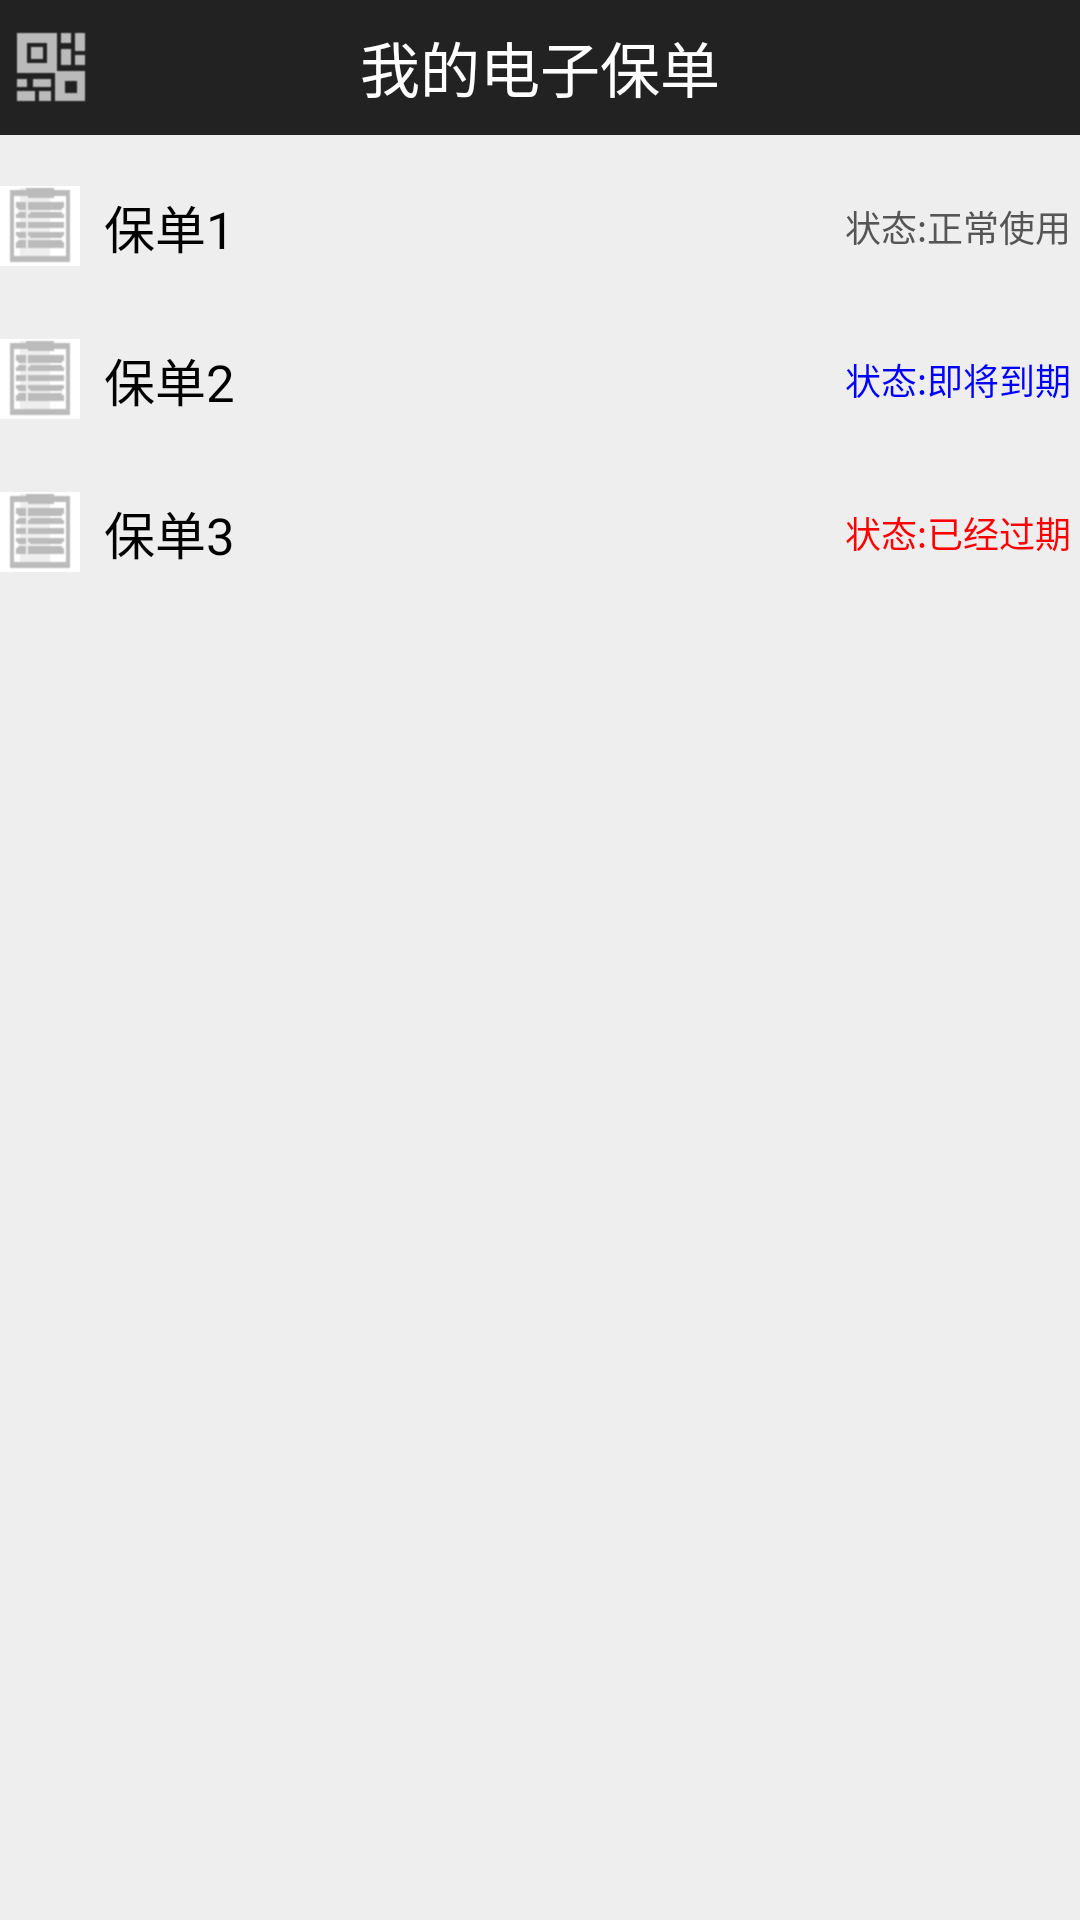

Here is an Android app screen rendered from its layout file. Give the layout XML and the strings, colors and styles it references.
<!-- AndroidManifest.xml: application theme AppTheme -->
<!-- res/layout/tab_home.xml -->
<?xml version="1.0" encoding="utf-8"?>
<LinearLayout xmlns:android="http://schemas.android.com/apk/res/android"
    android:layout_width="match_parent"
    android:layout_height="match_parent"
    android:background="#eee"
    android:orientation="vertical" >

    <RelativeLayout
        android:id="@+id/hometitle"
        android:layout_width="match_parent"
        android:layout_height="45dp"
        android:background="#222"
        android:gravity="center_vertical" >

        <ImageButton
            android:id="@+id/searchbttn"
            android:layout_width="wrap_content"
            android:layout_height="wrap_content"
            android:layout_alignParentLeft="true"
            android:layout_centerVertical="true"
            android:layout_marginLeft="5dp"
            android:background="@drawable/img_search"
            android:onClick="barCode" />

        <TextView
            android:layout_width="wrap_content"
            android:layout_height="wrap_content"
            android:layout_centerInParent="true"
            android:layout_centerVertical="true"
            android:text="我的电子保单"
            android:textColor="#fff"
            android:textSize="20sp" />

        <ImageButton
            android:id="@+id/addEwarranty"
            android:layout_width="wrap_content"
            android:layout_height="wrap_content"
            android:layout_alignParentRight="true"
            android:layout_centerVertical="true"
            android:layout_marginRight="5dp"
            android:background="@drawable/img_add_war"
            android:onClick="addEwarranty" />
    </RelativeLayout>

    

    <RelativeLayout
        android:layout_width="match_parent"
        android:layout_height="wrap_content"
        android:layout_marginTop="10dp"
        android:background="@drawable/warranty_item"
        android:clickable="true"
        android:onClick="showWarrantyDetails"
        android:gravity="center_vertical" >

        <ImageView
            android:id="@+id/add_item1"
            android:layout_width="wrap_content"
            android:layout_height="wrap_content"
            android:layout_alignParentLeft="true"
            android:layout_centerVertical="true"
            android:scaleType="matrix"
            android:src="@drawable/img_warrant_item" />

        <TextView
            android:layout_width="wrap_content"
            android:layout_height="wrap_content"
            android:layout_centerVertical="true"
            android:layout_toRightOf="@id/add_item1"
            android:padding="8dp"
            android:text="保单1"
            android:textColor="#000"
            android:textSize="17sp" />
        <TextView 
            android:layout_width="wrap_content"
            android:layout_height="wrap_content"
            android:layout_centerVertical="true"
            android:layout_alignParentRight="true"
            android:layout_marginRight="3dp"
            android:text="状态:正常使用"
            android:textColor="#555"
            android:textSize="12sp"/>
    </RelativeLayout>
	
    

    <RelativeLayout
        android:layout_width="match_parent"
        android:layout_height="wrap_content"
        android:layout_marginTop="10dp"
        android:background="@drawable/warranty_item"
        android:clickable="true"
        android:gravity="center_vertical" >

        <ImageView
            android:id="@+id/add_item2"
            android:layout_width="wrap_content"
            android:layout_height="wrap_content"
            android:layout_alignParentLeft="true"
            android:layout_centerVertical="true"
            android:scaleType="matrix"
            android:src="@drawable/img_warrant_item" />

        <TextView
            android:layout_width="wrap_content"
            android:layout_height="wrap_content"
            android:layout_centerVertical="true"
            android:layout_toRightOf="@id/add_item2"
            android:padding="8dp"
            android:text="保单2"
            android:textColor="#000"
            android:textSize="17sp" />
        <TextView 
            android:layout_width="wrap_content"
            android:layout_height="wrap_content"
            android:layout_centerVertical="true"
            android:layout_alignParentRight="true"
            android:layout_marginRight="3dp"
            android:text="状态:即将到期"
            android:textColor="#00f"
            android:textSize="12sp"/>
    </RelativeLayout>
   
    

    <RelativeLayout
        android:layout_width="match_parent"
        android:layout_height="wrap_content"
        android:layout_marginTop="10dp"
        android:background="@drawable/warranty_item"
        android:clickable="true"
        android:gravity="center_vertical" >

        <ImageView
            android:id="@+id/add_item3"
            android:layout_width="wrap_content"
            android:layout_height="wrap_content"
            android:layout_alignParentLeft="true"
            android:layout_centerVertical="true"
            android:scaleType="matrix"
            android:src="@drawable/img_warrant_item" />

        <TextView
            android:layout_width="wrap_content"
            android:layout_height="wrap_content"
            android:layout_centerVertical="true"
            android:layout_toRightOf="@id/add_item3"
            android:padding="8dp"
            android:text="保单3"
            android:textColor="#000"
            android:textSize="17sp" />
        <TextView 
            android:layout_width="wrap_content"
            android:layout_height="wrap_content"
            android:layout_centerVertical="true"
            android:layout_alignParentRight="true"
            android:layout_marginRight="3dp"
            android:text="状态:已经过期"
            android:textColor="#ff0000"
            android:textSize="12sp"/>
    </RelativeLayout>
</LinearLayout>
<!-- resources referenced by this layout -->
<resources>
  <!-- drawable img_search: png bitmap (drawable-hdpi, 179 bytes) -->
  <!-- drawable img_warrant_item: png bitmap (drawable-hdpi, 3862 bytes) -->
  <!-- drawable warranty_item (drawable) -->
  <?xml version="1.0" encoding="utf-8"?>
  <selector xmlns:android="http://schemas.android.com/apk/res/android">
  
      <item android:state_enabled="true" android:state_pressed="true" android:drawable="@drawable/warrenty_item_pressed"></item>
      <item android:drawable="@drawable/warrenty_item_normal" ></item>
  
  </selector>
  <style name="AppTheme" parent="AppBaseTheme">
          
      </style>
  <style name="AppBaseTheme" parent="android:Theme.Light">
          
      </style>
</resources>
